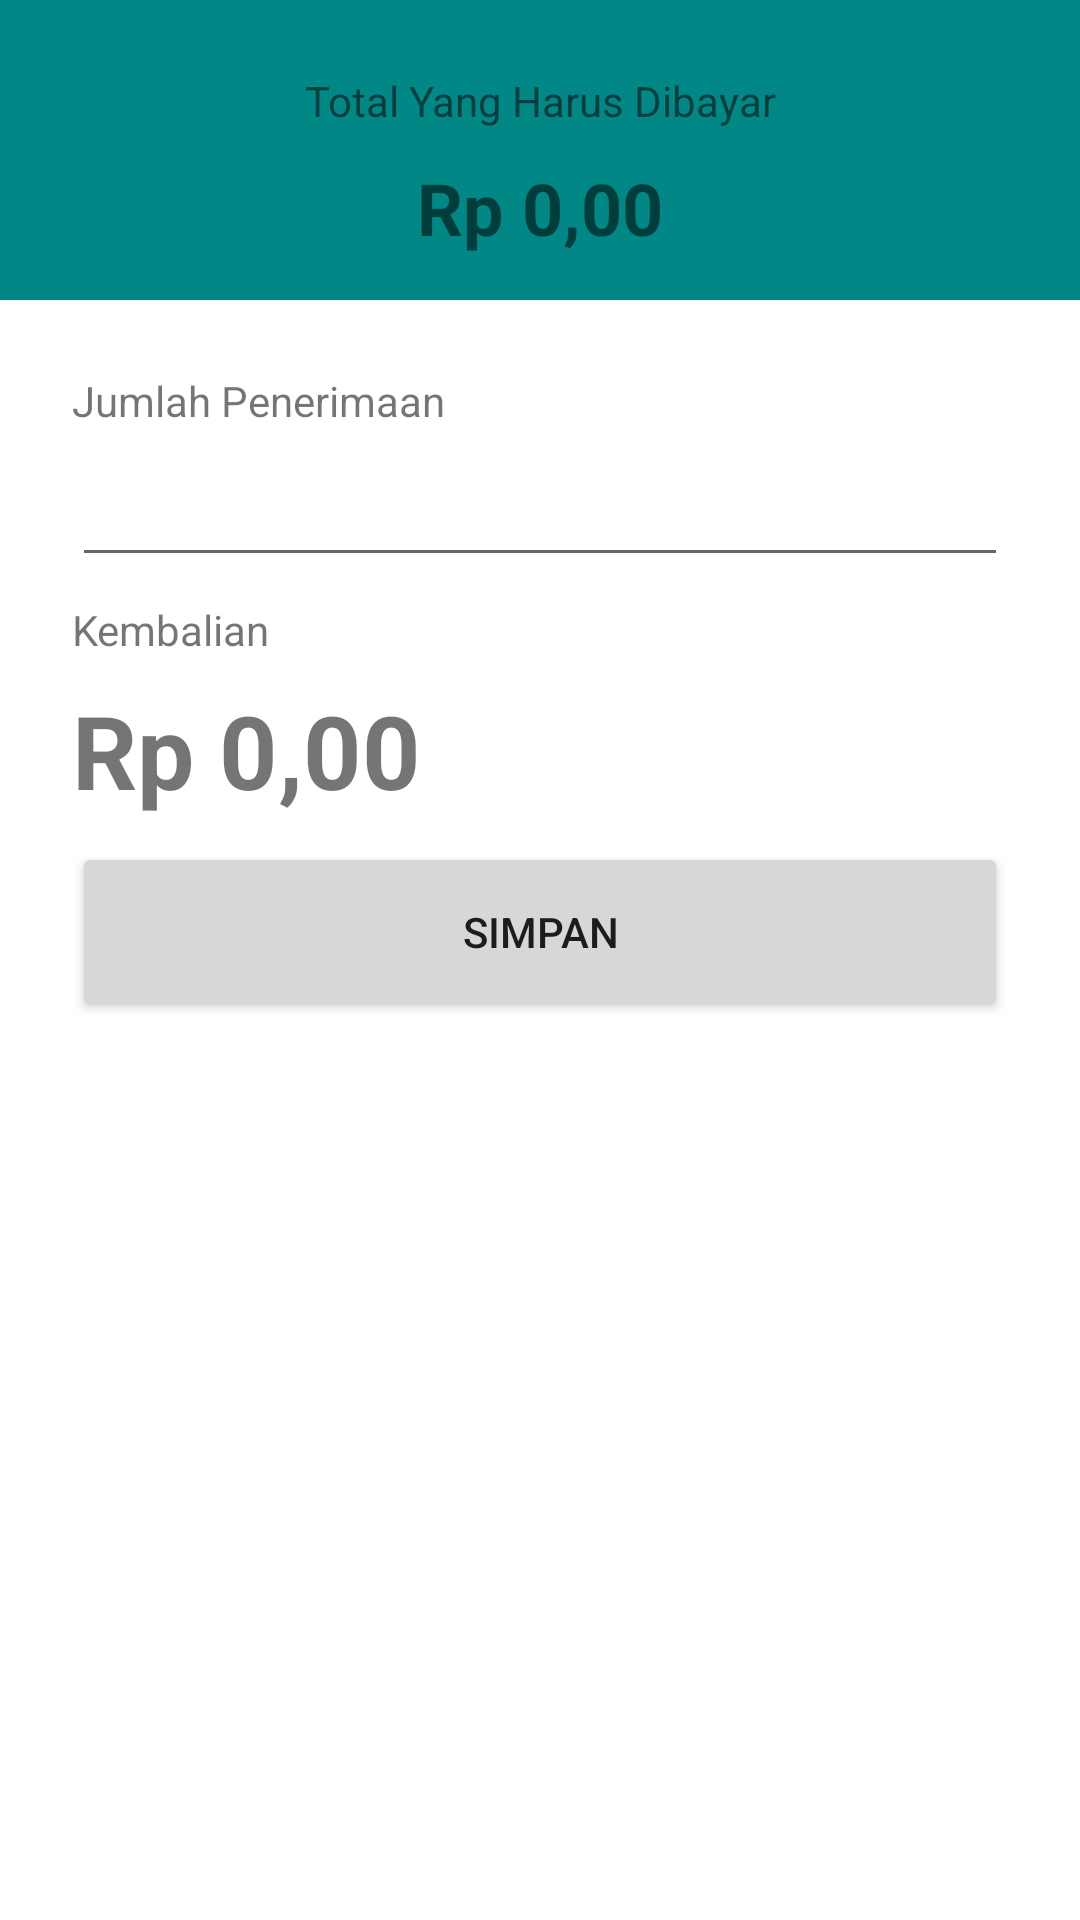

Here is an Android app screen rendered from its layout file. Give the layout XML and the strings, colors and styles it references.
<!-- AndroidManifest.xml: application theme Theme.AppToko0149 -->
<!-- res/layout/fragment_bayar.xml -->
<?xml version="1.0" encoding="utf-8"?>
<FrameLayout xmlns:android="http://schemas.android.com/apk/res/android"
    xmlns:tools="http://schemas.android.com/tools"
    xmlns:app="http://schemas.android.com/apk/res-auto"
    android:layout_width="match_parent"
    android:layout_height="match_parent"
    tools:context=".BayarFragment">

    <androidx.constraintlayout.widget.ConstraintLayout
        android:id="@+id/LayoutDasar"
        android:layout_width="match_parent"
        android:layout_height="match_parent">

        <androidx.constraintlayout.widget.ConstraintLayout
            android:id="@+id/LayoutAtas"
            android:layout_width="match_parent"
            android:layout_height="100dp"
            android:background="@color/teal_700"
            app:layout_constraintEnd_toEndOf="parent"
            app:layout_constraintStart_toStartOf="parent"
            app:layout_constraintTop_toTopOf="parent">

            <TextView
                android:id="@+id/txtTotalTransaksiBayar"
                android:layout_width="wrap_content"
                android:layout_height="wrap_content"
                android:layout_marginTop="10dp"
                android:text="Rp 0,00"
                android:textSize="24sp"
                android:textStyle="bold"
                app:layout_constraintEnd_toEndOf="parent"
                app:layout_constraintStart_toStartOf="parent"
                app:layout_constraintTop_toBottomOf="@+id/textView" />

            <TextView
                android:id="@+id/textView"
                android:layout_width="wrap_content"
                android:layout_height="wrap_content"
                android:layout_marginTop="24dp"
                android:text="Total Yang Harus Dibayar"
                app:layout_constraintEnd_toEndOf="parent"
                app:layout_constraintStart_toStartOf="parent"
                app:layout_constraintTop_toTopOf="parent" />

        </androidx.constraintlayout.widget.ConstraintLayout>

        <androidx.constraintlayout.widget.ConstraintLayout
            android:id="@+id/layoutBawah"
            android:layout_width="match_parent"
            android:layout_height="match_parent"
            android:layout_marginTop="100dp"
            app:layout_constraintBottom_toBottomOf="parent"
            app:layout_constraintEnd_toEndOf="parent"
            app:layout_constraintStart_toStartOf="parent"
            app:layout_constraintTop_toBottomOf="@+id/LayoutAtas">

            <TextView
                android:id="@+id/textView2"
                android:layout_width="0dp"
                android:layout_height="wrap_content"
                android:layout_marginStart="24dp"
                android:layout_marginTop="24dp"
                android:layout_marginEnd="24dp"
                android:text="Jumlah Penerimaan"
                app:layout_constraintEnd_toEndOf="parent"
                app:layout_constraintStart_toStartOf="parent"
                app:layout_constraintTop_toTopOf="parent" />

            <EditText
                android:id="@+id/txtPenerimaan"
                android:layout_width="0dp"
                android:layout_height="wrap_content"
                android:layout_marginStart="24dp"
                android:layout_marginTop="8dp"
                android:layout_marginEnd="24dp"
                android:ems="10"
                android:inputType="number"
                app:layout_constraintEnd_toEndOf="parent"
                app:layout_constraintStart_toStartOf="parent"
                app:layout_constraintTop_toBottomOf="@+id/textView2" />

            <TextView
                android:id="@+id/textView3"
                android:layout_width="0dp"
                android:layout_height="wrap_content"
                android:layout_marginStart="24dp"
                android:layout_marginTop="8dp"
                android:layout_marginEnd="24dp"
                android:text="Kembalian"
                app:layout_constraintEnd_toEndOf="parent"
                app:layout_constraintStart_toStartOf="parent"
                app:layout_constraintTop_toBottomOf="@+id/txtPenerimaan" />

            <TextView
                android:id="@+id/txtKembalian"
                android:layout_width="0dp"
                android:layout_height="wrap_content"
                android:layout_marginStart="24dp"
                android:layout_marginTop="8dp"
                android:layout_marginEnd="24dp"
                android:text="Rp 0,00"
                android:textSize="34sp"
                android:textStyle="bold"
                app:layout_constraintEnd_toEndOf="parent"
                app:layout_constraintStart_toStartOf="parent"
                app:layout_constraintTop_toBottomOf="@+id/textView3" />

            <Button
                android:id="@+id/btnSimpanBayar"
                android:layout_width="0dp"
                android:layout_height="wrap_content"
                android:layout_marginStart="24dp"
                android:layout_marginTop="8dp"
                android:layout_marginEnd="24dp"
                android:height="60dp"
                android:text="Simpan"
                app:layout_constraintEnd_toEndOf="parent"
                app:layout_constraintStart_toStartOf="parent"
                app:layout_constraintTop_toBottomOf="@+id/txtKembalian" />
        </androidx.constraintlayout.widget.ConstraintLayout>

    </androidx.constraintlayout.widget.ConstraintLayout>

</FrameLayout>
<!-- resources referenced by this layout -->
<resources>
  <style name="Theme.AppToko0149" parent="Theme.MaterialComponents.DayNight.DarkActionBar">
          
          <item name="colorPrimary">@color/purple_500</item>
          <item name="colorPrimaryVariant">@color/purple_700</item>
          <item name="colorOnPrimary">@color/white</item>
          
          <item name="colorSecondary">@color/teal_200</item>
          <item name="colorSecondaryVariant">@color/teal_700</item>
          <item name="colorOnSecondary">@color/black</item>
          
          <item name="android:statusBarColor" tools:targetApi="l">?attr/colorPrimaryVariant</item>
          
      </style>
  <!-- not gathered from this repository: default colours our renderer supplied (Android Studio template values) -->
  <color name="purple_500">#FF6200EE</color>
  <color name="purple_700">#FF3700B3</color>
  <color name="teal_200">#FF03DAC5</color>
  <color name="teal_700">#FF018786</color>
  <color name="black">#FF000000</color>
  <color name="white">#FFFFFFFF</color>
</resources>
